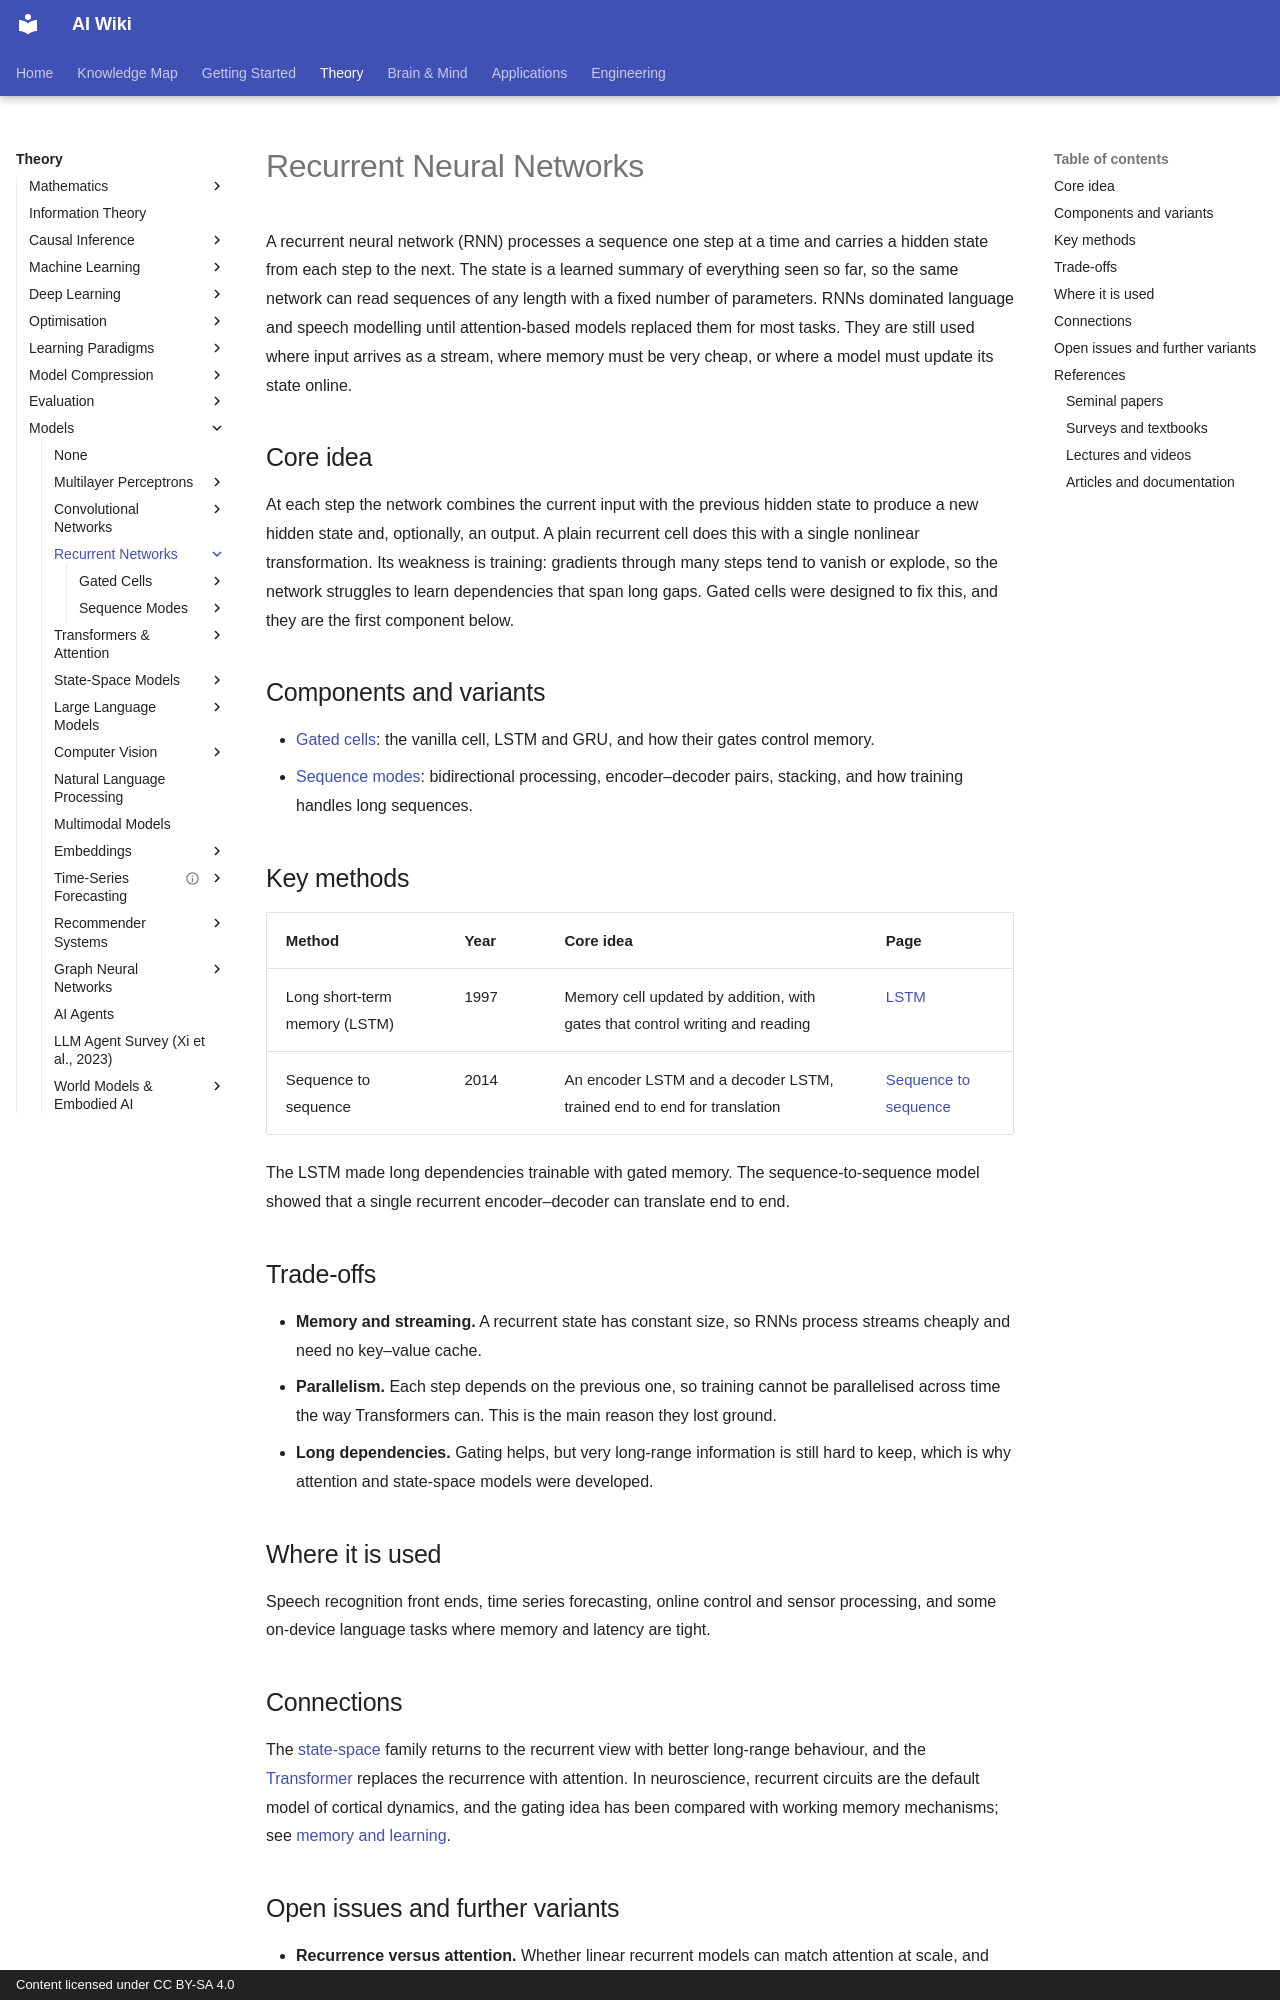

repository: zi-yue-1129/ai-wiki · page: theory/models/rnn/index.html · generator: mkdocs · copyright: Content licensed under CC BY-SA 4.0

---
related:
- brain-mind/memory-learning
- theory/models/ssm
aliases:
  - Recurrent Neural Networks
  - RNN
  - LSTM
  - 循環神經網路
  - 遞迴神經網路
tags:
  - recurrent networks
  - sequence modelling
  - architecture
last_reviewed: 2026-10-28
---

# Recurrent Neural Networks

A recurrent neural network (RNN) processes a sequence one step at a time and carries a hidden state from each step to the next. The state is a learned summary of everything seen so far, so the same network can read sequences of any length with a fixed number of parameters. RNNs dominated language and speech modelling until attention-based models replaced them for most tasks. They are still used where input arrives as a stream, where memory must be very cheap, or where a model must update its state online.

## Core idea

At each step the network combines the current input with the previous hidden state to produce a new hidden state and, optionally, an output. A plain recurrent cell does this with a single nonlinear transformation. Its weakness is training: gradients through many steps tend to vanish or explode, so the network struggles to learn dependencies that span long gaps. Gated cells were designed to fix this, and they are the first component below.

## Components and variants

- [Gated cells](gated-cells/index.md): the vanilla cell, LSTM and GRU, and how their gates control memory.
- [Sequence modes](sequence-modes/index.md): bidirectional processing, encoder–decoder pairs, stacking, and how training handles long sequences.

## Key methods

| Method | Year | Core idea | Page |
|---|---|---|---|
| Long short-term memory (LSTM) | 1997 | Memory cell updated by addition, with gates that control writing and reading | [LSTM](gated-cells/lstm/index.md) |
| Sequence to sequence | 2014 | An encoder LSTM and a decoder LSTM, trained end to end for translation | [Sequence to sequence](sequence-modes/sequence-to-sequence/index.md) |

The LSTM made long dependencies trainable with gated memory. The sequence-to-sequence model showed that a single recurrent encoder–decoder can translate end to end.

## Trade-offs

- **Memory and streaming.** A recurrent state has constant size, so RNNs process streams cheaply and need no key–value cache.
- **Parallelism.** Each step depends on the previous one, so training cannot be parallelised across time the way Transformers can. This is the main reason they lost ground.
- **Long dependencies.** Gating helps, but very long-range information is still hard to keep, which is why attention and state-space models were developed.

## Where it is used

Speech recognition front ends, time series forecasting, online control and sensor processing, and some on-device language tasks where memory and latency are tight.

## Connections

The [state-space](../ssm/index.md) family returns to the recurrent view with better long-range behaviour, and the [Transformer](../transformer/index.md) replaces the recurrence with attention. In neuroscience, recurrent circuits are the default model of cortical dynamics, and the gating idea has been compared with working memory mechanisms; see [memory and learning](../../../brain-mind/memory-learning/index.md).
